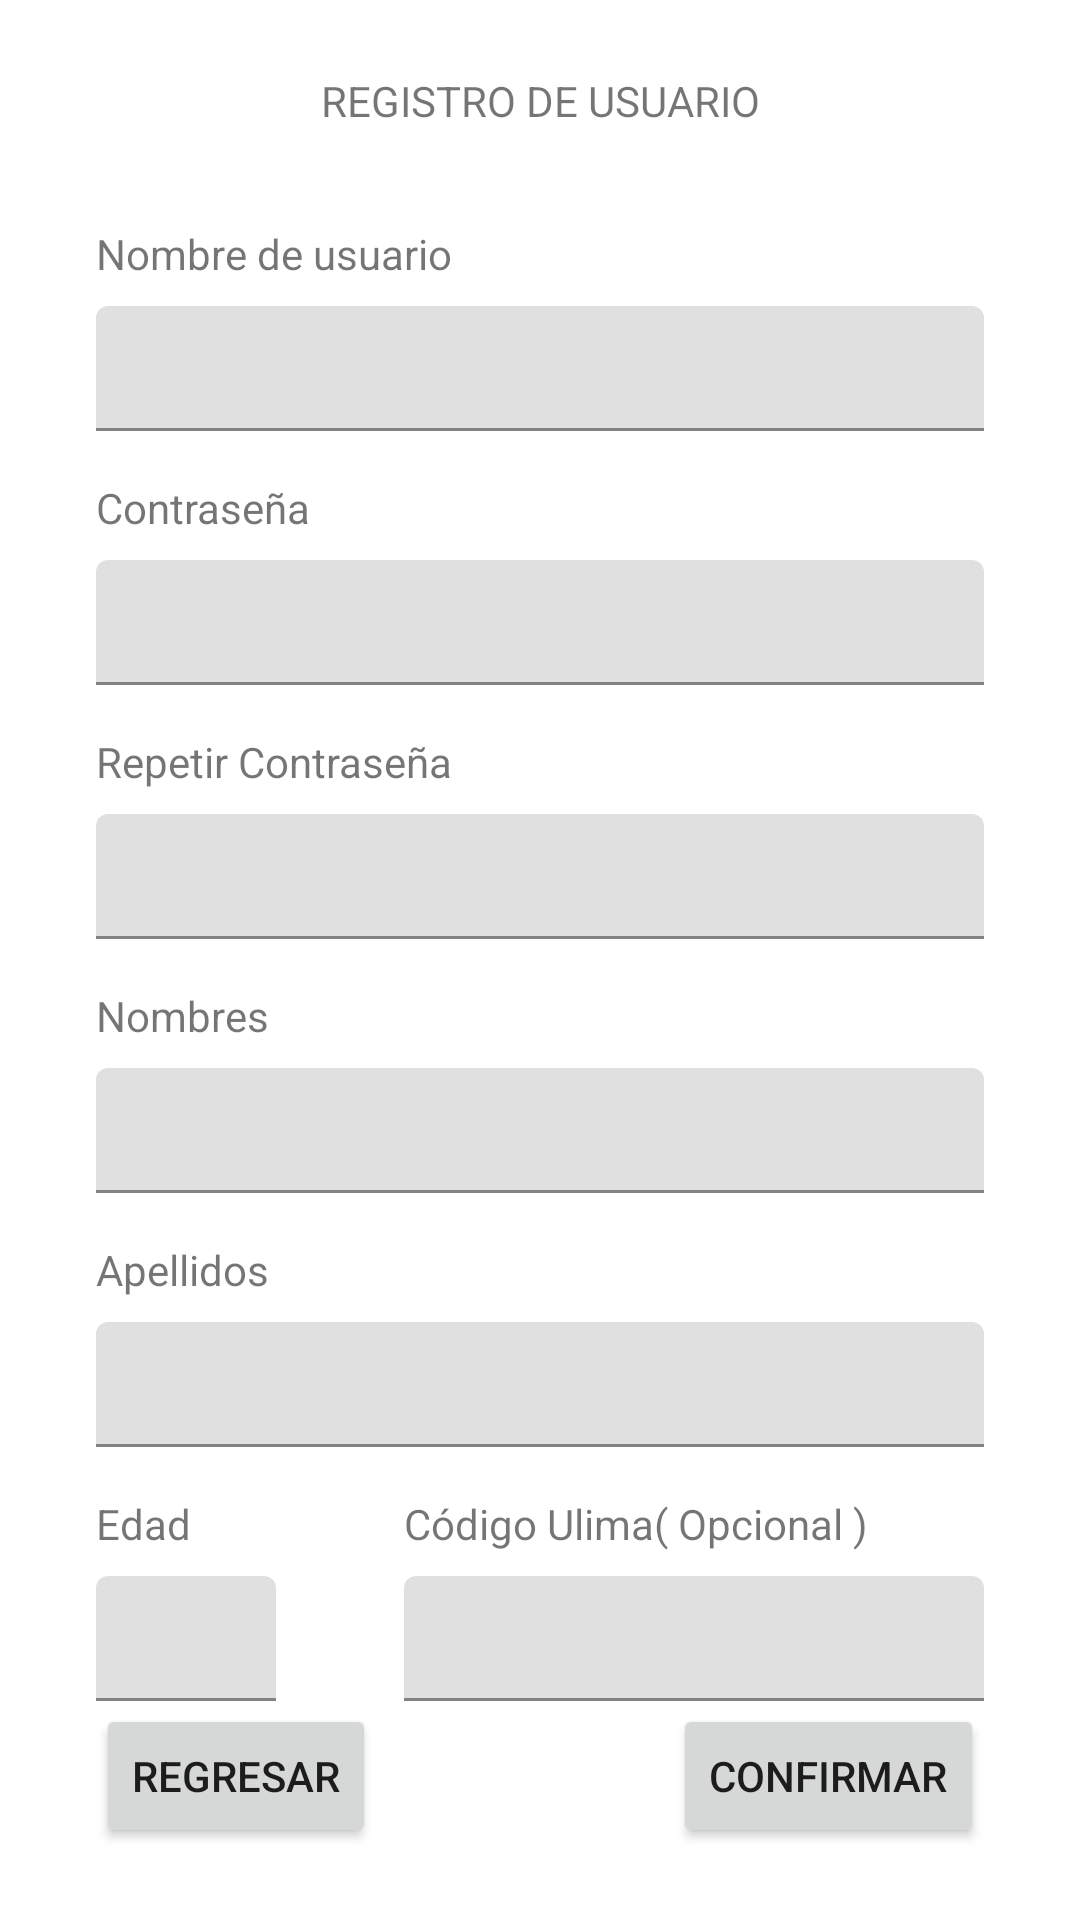

Here is an Android app screen rendered from its layout file. Give the layout XML and the strings, colors and styles it references.
<!-- AndroidManifest.xml: application theme Theme.EventosUlima -->
<!-- res/layout/activity_register.xml -->
<?xml version="1.0" encoding="utf-8"?>
<androidx.constraintlayout.widget.ConstraintLayout xmlns:android="http://schemas.android.com/apk/res/android"
    xmlns:app="http://schemas.android.com/apk/res-auto"
    xmlns:tools="http://schemas.android.com/tools"
    android:layout_width="match_parent"
    android:layout_height="match_parent">

    <TextView
        android:id="@+id/textView15"
        android:layout_width="wrap_content"
        android:layout_height="wrap_content"
        android:text="Código Ulima( Opcional )"
        app:layout_constraintEnd_toEndOf="parent"
        app:layout_constraintStart_toEndOf="@+id/textView14"
        app:layout_constraintTop_toTopOf="@+id/textView14" />

    <com.google.android.material.textfield.TextInputLayout
        android:id="@+id/textInputLayout7"
        android:layout_width="0dp"
        android:layout_height="wrap_content"
        android:layout_marginTop="8dp"
        app:layout_constraintEnd_toEndOf="@+id/textInputLayout8"
        app:layout_constraintStart_toStartOf="@+id/textView15"
        app:layout_constraintTop_toBottomOf="@+id/textView15">

        <com.google.android.material.textfield.TextInputEditText
            android:id="@+id/eteCodigoULima"
            android:layout_width="match_parent"
            android:layout_height="wrap_content"
            android:padding="10dp"
            tools:ignore="TouchTargetSizeCheck,SpeakableTextPresentCheck" />
    </com.google.android.material.textfield.TextInputLayout>

    <TextView
        android:id="@+id/textView14"
        android:layout_width="wrap_content"
        android:layout_height="wrap_content"
        android:layout_marginTop="16dp"
        android:text="Edad"
        app:layout_constraintStart_toStartOf="@+id/textInputLayout8"
        app:layout_constraintTop_toBottomOf="@+id/textInputLayout8" />

    <com.google.android.material.textfield.TextInputLayout
        android:id="@+id/textInputLayout9"
        android:layout_width="60dp"
        android:layout_height="wrap_content"
        android:layout_marginTop="8dp"
        android:layout_marginEnd="32dp"
        app:layout_constraintEnd_toEndOf="parent"
        app:layout_constraintHorizontal_bias="0.0"
        app:layout_constraintStart_toStartOf="@+id/textView14"
        app:layout_constraintTop_toBottomOf="@+id/textView14">

        <com.google.android.material.textfield.TextInputEditText
            android:id="@+id/eteEdad"
            android:layout_width="match_parent"
            android:layout_height="wrap_content"
            android:padding="10dp"
            tools:ignore="TouchTargetSizeCheck,SpeakableTextPresentCheck" />
    </com.google.android.material.textfield.TextInputLayout>

    <TextView
        android:id="@+id/textView3"
        android:layout_width="wrap_content"
        android:layout_height="wrap_content"
        android:layout_marginTop="24dp"
        android:text="REGISTRO DE USUARIO"
        app:layout_constraintEnd_toEndOf="parent"
        app:layout_constraintHorizontal_bias="0.5"
        app:layout_constraintStart_toStartOf="parent"
        app:layout_constraintTop_toTopOf="parent" />

    <TextView
        android:id="@+id/textView9"
        android:layout_width="wrap_content"
        android:layout_height="wrap_content"
        android:layout_marginStart="32dp"
        android:layout_marginTop="32dp"
        android:text="Nombre de usuario"
        app:layout_constraintStart_toStartOf="parent"
        app:layout_constraintTop_toBottomOf="@+id/textView3" />

    <com.google.android.material.textfield.TextInputLayout
        android:id="@+id/textInputLayout3"
        android:layout_width="0dp"
        android:layout_height="wrap_content"
        android:layout_marginTop="8dp"
        android:layout_marginEnd="32dp"
        app:layout_constraintEnd_toEndOf="parent"
        app:layout_constraintStart_toStartOf="@+id/textView9"
        app:layout_constraintTop_toBottomOf="@+id/textView9">

        <com.google.android.material.textfield.TextInputEditText
            android:id="@+id/eteUsername"
            android:layout_width="match_parent"
            android:layout_height="wrap_content"
            android:padding="10dp"
            tools:ignore="TouchTargetSizeCheck,SpeakableTextPresentCheck" />
    </com.google.android.material.textfield.TextInputLayout>

    <TextView
        android:id="@+id/textView10"
        android:layout_width="wrap_content"
        android:layout_height="wrap_content"
        android:layout_marginTop="16dp"
        android:text="Contraseña"
        app:layout_constraintStart_toStartOf="@+id/textInputLayout3"
        app:layout_constraintTop_toBottomOf="@+id/textInputLayout3" />

    <com.google.android.material.textfield.TextInputLayout
        android:id="@+id/textInputLayout4"
        android:layout_width="0dp"
        android:layout_height="wrap_content"
        android:layout_marginTop="8dp"
        android:layout_marginEnd="32dp"
        app:layout_constraintEnd_toEndOf="parent"
        app:layout_constraintStart_toStartOf="@+id/textView10"
        app:layout_constraintTop_toBottomOf="@+id/textView10">

        <com.google.android.material.textfield.TextInputEditText
            android:id="@+id/etePassword"
            android:layout_width="match_parent"
            android:layout_height="wrap_content"
            android:padding="10dp"
            tools:ignore="TouchTargetSizeCheck,SpeakableTextPresentCheck" />
    </com.google.android.material.textfield.TextInputLayout>

    <TextView
        android:id="@+id/textView11"
        android:layout_width="wrap_content"
        android:layout_height="wrap_content"
        android:layout_marginTop="16dp"
        android:text="Repetir Contraseña"
        app:layout_constraintStart_toStartOf="@+id/textInputLayout4"
        app:layout_constraintTop_toBottomOf="@+id/textInputLayout4" />

    <com.google.android.material.textfield.TextInputLayout
        android:id="@+id/textInputLayout5"
        android:layout_width="0dp"
        android:layout_height="wrap_content"
        android:layout_marginTop="8dp"
        android:layout_marginEnd="32dp"
        app:layout_constraintEnd_toEndOf="parent"
        app:layout_constraintStart_toStartOf="@+id/textView11"
        app:layout_constraintTop_toBottomOf="@+id/textView11">

        <com.google.android.material.textfield.TextInputEditText
            android:id="@+id/eteRepContraseña"
            android:layout_width="match_parent"
            android:layout_height="wrap_content"
            android:padding="10dp"
            tools:ignore="TouchTargetSizeCheck,SpeakableTextPresentCheck" />
    </com.google.android.material.textfield.TextInputLayout>

    <TextView
        android:id="@+id/textView12"
        android:layout_width="wrap_content"
        android:layout_height="wrap_content"
        android:layout_marginTop="16dp"
        android:text="Nombres"
        app:layout_constraintStart_toStartOf="@+id/textInputLayout5"
        app:layout_constraintTop_toBottomOf="@+id/textInputLayout5" />

    <com.google.android.material.textfield.TextInputLayout
        android:id="@+id/textInputLayout6"
        android:layout_width="0dp"
        android:layout_height="wrap_content"
        android:layout_marginTop="8dp"
        android:layout_marginEnd="32dp"
        app:layout_constraintEnd_toEndOf="parent"
        app:layout_constraintHorizontal_bias="0.0"
        app:layout_constraintStart_toStartOf="@+id/textView12"
        app:layout_constraintTop_toBottomOf="@+id/textView12">

        <com.google.android.material.textfield.TextInputEditText
            android:id="@+id/eteNombres"
            android:layout_width="match_parent"
            android:layout_height="wrap_content"
            android:padding="10dp"
            tools:ignore="InvalidId,SpeakableTextPresentCheck,TouchTargetSizeCheck" />
    </com.google.android.material.textfield.TextInputLayout>

    <TextView
        android:id="@+id/textView13"
        android:layout_width="wrap_content"
        android:layout_height="wrap_content"
        android:layout_marginTop="16dp"
        android:text="Apellidos"
        app:layout_constraintStart_toStartOf="@+id/textInputLayout6"
        app:layout_constraintTop_toBottomOf="@+id/textInputLayout6" />

    <com.google.android.material.textfield.TextInputLayout
        android:id="@+id/textInputLayout8"
        android:layout_width="0dp"
        android:layout_height="wrap_content"
        android:layout_marginTop="8dp"
        android:layout_marginEnd="32dp"
        app:layout_constraintEnd_toEndOf="parent"
        app:layout_constraintHorizontal_bias="0.0"
        app:layout_constraintStart_toStartOf="@+id/textView13"
        app:layout_constraintTop_toBottomOf="@+id/textView13">

        <com.google.android.material.textfield.TextInputEditText
            android:id="@+id/eteApellidos"
            android:layout_width="match_parent"
            android:layout_height="wrap_content"
            android:padding="10dp"
            tools:ignore="TouchTargetSizeCheck,SpeakableTextPresentCheck" />
    </com.google.android.material.textfield.TextInputLayout>

    <Button
        android:id="@+id/butRegresarRegistro"
        android:layout_width="wrap_content"
        android:layout_height="wrap_content"
        android:layout_marginBottom="24dp"
        android:text="Regresar"
        app:layout_constraintBottom_toBottomOf="parent"
        app:layout_constraintStart_toStartOf="@+id/textInputLayout9" />

    <Button
        android:id="@+id/butConfirmarRegistro"
        android:layout_width="wrap_content"
        android:layout_height="wrap_content"
        android:text="Confirmar"
        app:layout_constraintBottom_toBottomOf="@+id/butRegresarRegistro"
        app:layout_constraintEnd_toEndOf="@+id/textInputLayout7"
        app:layout_constraintTop_toTopOf="@+id/butRegresarRegistro" />
</androidx.constraintlayout.widget.ConstraintLayout>
<!-- resources referenced by this layout -->
<resources>
  <style name="Theme.EventosUlima" parent="Theme.MaterialComponents.DayNight.NoActionBar">
          
          <item name="colorPrimary">@color/purple_500</item>
          <item name="colorPrimaryVariant">@color/cafe_main</item>
          <item name="colorOnPrimary">@color/white</item>
          
          <item name="colorSecondary">@color/teal_200</item>
          <item name="colorSecondaryVariant">@color/teal_700</item>
          <item name="colorOnSecondary">@color/black</item>
          
          <item name="android:statusBarColor" tools:targetApi="l">?attr/colorPrimaryVariant</item>
          
      </style>
  <color name="purple_500">#FF6200EE</color>
  <color name="cafe_main">#9E723D</color>
  <color name="white">#FFFFFFFF</color>
  <color name="teal_200">#FF03DAC5</color>
  <color name="teal_700">#FF018786</color>
  <color name="black">#FF000000</color>
</resources>
